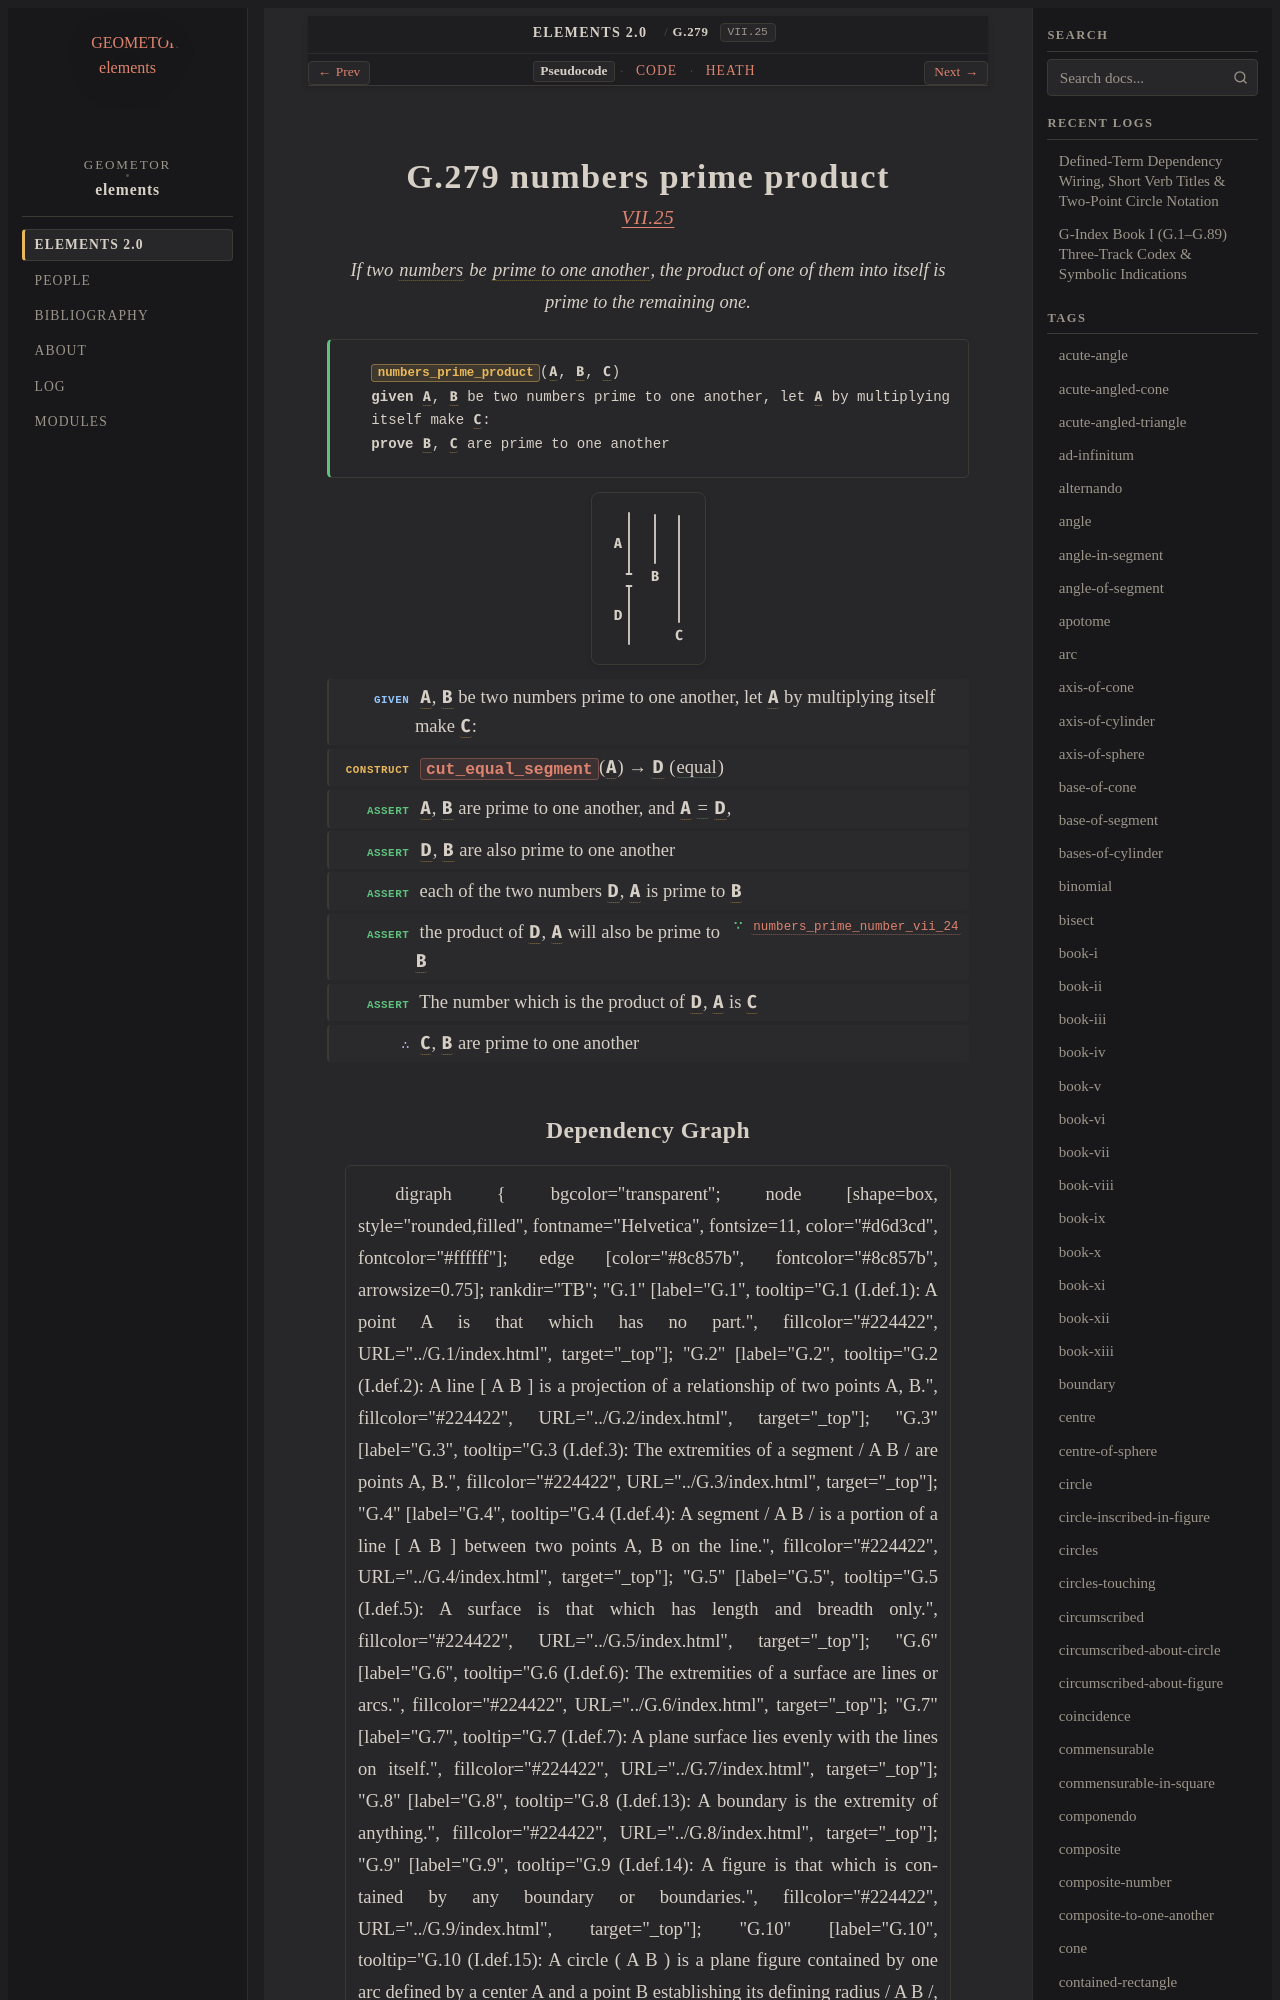

repository: geometor/elements · page: elements2/G.279/index.html · generator: sphinx

:order: 279
:number: 279
:canonical_id: G.279
:original_id: VII.25
:title: G.279 numbers prime product
:volume: II
:book: VII
:type: prop
:subtype: theorem
:categories: theorem, proof, number-theory
:category: theorem, proof, number-theory
:tags: book-vii, point, number, prime-to-one-another, multiply, prime, equality
:dependencies: G.21, G.248, G.249, G.278
:excerpt: If two numbers be prime to one another, the product of one of them into itself is prime to the remaining one.

.. _G.279:
.. _VII.25:

G.279 numbers prime product
===========================

.. rubric:: `VII.25 <https://geometor.github.io/euclid/heath/volume_II/book_vii/propositions/25/>`_

.. enunciation::

   If two :term:`numbers <G.248>` be :term:`prime to one another <G.249>`, the product of one of them into itself is prime to the remaining one.

.. signature:: theorem

   | :fn:`numbers_prime_product <G.279>`\ (:g:`A <g1:A>`, :g:`B <g1:B>`, :g:`C <g1:C>`)
   | **given** :g:`A <g1:A>`, :g:`B <g1:B>` be two numbers prime to one another, let :g:`A <g1:A>` by multiplying itself make :g:`C <g1:C>`:
   | **prove** :g:`B <g1:B>`, :g:`C <g1:C>` are prime to one another

.. picture:: g1.svg
   :alt: Book VII, Proposition 25

.. step:: given

   :g:`A <g1:A>`, :g:`B <g1:B>` be two numbers prime to one another, let :g:`A <g1:A>` by multiplying itself make :g:`C <g1:C>`:

.. step:: construct

   :fn:`cut_equal_segment <G.21>`\ (:g:`A <g1:A>`) → :g:`D <g1:D>` (:eq:`equal <g1:D = g1:A>`)

.. step:: assert

   :g:`A <g1:A>`, :g:`B <g1:B>` are prime to one another, and :g:`A <g1:A>` :eq:`= <g1:A = g1:D>` :g:`D <g1:D>`,

.. step:: assert

   :g:`D <g1:D>`, :g:`B <g1:B>` are also prime to one another

.. step:: assert

   each of the two numbers :g:`D <g1:D>`, :g:`A <g1:A>` is prime to :g:`B <g1:B>`

.. step:: assert ∵ numbers_prime_number_vii_24 <G.278>

   the product of :g:`D <g1:D>`, :g:`A <g1:A>` will also be prime to :g:`B <g1:B>`

.. step:: assert

   The number which is the product of :g:`D <g1:D>`, :g:`A <g1:A>` is :g:`C <g1:C>`

.. step:: conclude

   :g:`C <g1:C>`, :g:`B <g1:B>` are prime to one another
